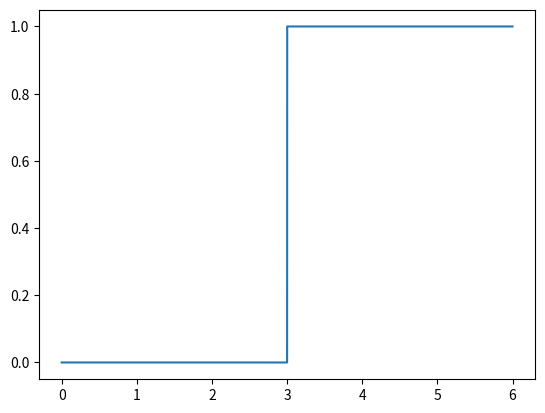

This chart was generated by the following Python code:
# -*- coding: utf-8 -*-
"""
Created on Thu Jun 17 19:20:23 2021

[redacted]
"""

import numpy as np
import matplotlib.pyplot as plt


x = np.arange(0,6,0.0001)
y1 = ((x-3)**0)*(x>3)
y2 = ((x)**6)*(x>0)



# n=50
# y1b = 1/(1+np.exp(-n*x))
# y3 = ((n**2)*np.exp(-n*x)*(1-np.exp(-n*x)))/(1+np.exp(-n*x)**3)
# y4 = (n*np.exp(-n*x))/(1+np.exp(-n*x)**2)


# plt.close('all')

# # plt.figure()
# # plt.plot(x,y1)
# # plt.show()

# plt.figure()
# plt.plot(x,y1b)
# plt.show()

# plt.figure()
# plt.plot(x,y3)
# plt.show()

plt.figure()
plt.plot(x,y1)
plt.show()